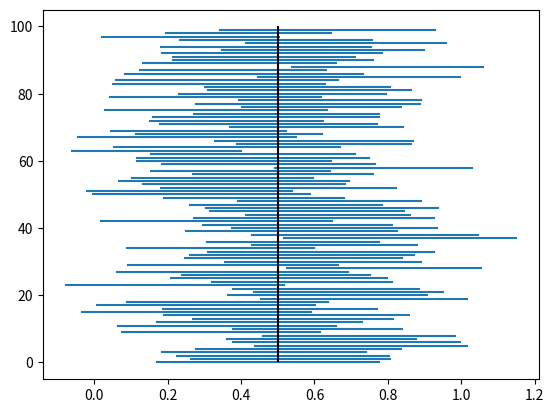

Python code for this plot:

import numpy as np
import scipy.stats as stats
import matplotlib.pyplot as plt


# パラメーターの設定
mu = 0.5  # 平均
sigma = 1  # 標準偏差
sample_size = 50  # サンプルサイズ
confidence_level = 0.95  # 信頼レベル

# 信頼区間を計算する関数
def calculate_confidence_interval(data):
    mean = np.mean(data)
    std_error = stats.sem(data)  # 標準誤差
    # ppf : inverse of cdf
    z_score = stats.norm.ppf((1 + confidence_level) / 2)  # 信頼レベルに基づくZスコア
    margin_of_error = z_score * std_error
    lower_bound = mean - margin_of_error
    upper_bound = mean + margin_of_error
    return lower_bound, upper_bound

# 繰り返し試行して、95%信頼区間が真の値を含む確率を計算
num_trials = 100
contained_count = 0
lowers = []
uppers = []

for _ in range(num_trials):
    # 正規分布からサンプルを生成
    data = np.random.normal(mu, sigma, sample_size)
    lower_bound, upper_bound = calculate_confidence_interval(data)
    lowers.append(lower_bound)
    uppers.append(upper_bound)

    # 真の値が信頼区間に含まれるか確認
    if lower_bound <= mu <= upper_bound:
        contained_count += 1

# 真の値が95%信頼区間に含まれる確率を計算
contained_probability = contained_count / num_trials
print("真の値が95%信頼区間に含まれる確率:", contained_probability)

for i, (lower, upper) in enumerate(zip(lowers, uppers)):
    plt.plot([lower, upper], [i, i], c='C0')

print(f'信頼区間の平均 = {(np.array(uppers) - np.array(lowers)).mean()}')

plt.vlines(mu, 0, num_trials, colors='black')
plt.show()
